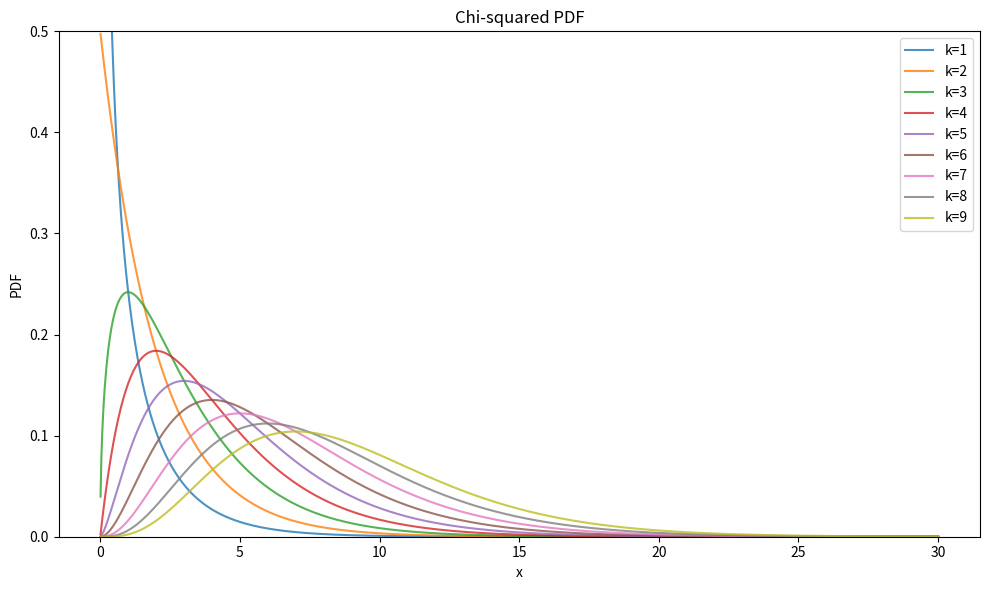

Here is the Python script that generated this plot:
import numpy as np
import scipy.special as sp
import matplotlib.pyplot as plt

# Chi-squared distribution

# $$X = \sum_{i=1}^{k} Z_i^2$$ 

# Normal distrib centred & reduced
# E(x) = 0
# Var(x) = 1

nb_samples = 10000

# discrete distribution
def discrete(degrees_of_freedom):
    sum_list = []
    cumulative = np.zeros(nb_samples)
    for i in range(degrees_of_freedom):
        sample = np.random.normal(loc=0, scale=1, size=nb_samples)
        cumulative = cumulative + sample**2
        sum_list.append(cumulative)

    # plot each histogram based on the degree of freedom
    fig = plt.figure(figsize=(degrees_of_freedom*5, 5))
    for i in range(degrees_of_freedom):
        ax = fig.add_subplot(1, degrees_of_freedom, i+1)
        ax.hist(sum_list[i], bins=30, density=True, alpha=0.6, color='g')
        ax.set_title(f"Degrees of Freedom: {i+1}")
    plt.tight_layout()
    plt.show()


# probability density function (PDF)

# $$ f(x) = \frac{1}{2^{k/2} \Gamma(k/2)} x^{k/2 - 1} e^{-x/2}$$ 

def pdf(x, k):
    return 1 / (2**(k/2) * sp.gamma(k/2)) * x**(k/2-1) * np.exp(-x / 2)

def continuous(degrees_of_freedom):
    x = np.linspace(0.01, 30, 1000)
    fig, ax = plt.subplots(figsize=(10, 6))
    for k in range(1, degrees_of_freedom + 1):
        ax.plot(x, pdf(x, k), alpha=0.8, label=f"k={k}")
    ax.set_ylim(0, 0.5)
    ax.set_xlabel("x")
    ax.set_ylabel("PDF")
    ax.set_title("Chi-squared PDF")
    ax.legend()
    plt.tight_layout()
    plt.show()

if __name__ == "__main__":
    import argparse
    parser = argparse.ArgumentParser(description="Chi-squared distribution example")
    parser.add_argument("--degrees-of-freedom", '-d', type=int, default=9, help="degree of freedom")
    args = parser.parse_args()
    continuous(args.degrees_of_freedom)
